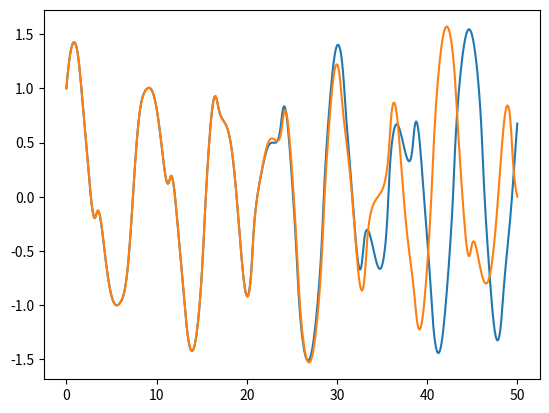

Write Python code to recreate this figure.
from scipy.integrate import solve_ivp
import matplotlib.pyplot as plt
import numpy as np


class DoublePendulum(object):
    """
    system_arg为系统参数，需传递一个array_like的对象，该对象的第一个值为l1的的长度，第二个
    参数为l2的长度，第三个值为小球m1的质量，第四个值为小球m2的质量

    init为系统初始值，需要传递一个array_like的对象，该对象的第一个值为l1与竖直方向的夹角，
    第二个值为l2与竖直方向的夹角，第三个值为l1的角速度，第四个值为l2的角速度

    第三个参数为求解的时间范围
    """
    def __init__(self, system_arg, init, t_span):
    	# 动画的总帧数
        total_frame = 500
        self.l1 = system_arg[0]
        self.l2 = system_arg[1]
        self.m1 = system_arg[2]
        self.m2 = system_arg[3]
        self.init_theta = init[0]
        self.init_psi = init[1]
        self.init_theta_1 = init[2]
        self.init_psi_1 = init[3]
        self.t_span = t_span
        self.t_eval = np.linspace(t_span[0], t_span[1], total_frame)

    def get_coefficient(self, theta, psi, theta_1, psi_1):
        g = 9.8
        a11 = (self.m1+self.m2) * self.l1
        a12 = self.m2 * self.l2 * np.cos(psi-theta)
        b1 = -self.m2 * self.l2 * np.sin(theta-psi) * psi_1**2 - (self.m1+self.m2) * g * np.sin(theta)
        a21 = self.l1 * np.cos(psi - theta)
        a22 = self.l2
        b2 = -self.l1 * np.sin(psi - theta) * theta_1**2 - g * np.sin(psi)
        matrix_A = ((a11, a12), (a21, a22))
        array_b = (b1, b2)
        coefficient = np.linalg.solve(matrix_A, array_b)
        return coefficient

    def func(self, t, y):
        theta = y[0]
        psi = y[1]
        theta_1 = y[2]
        psi_1 = y[3]
        theta_2, psi_2 = self.get_coefficient(theta, psi, theta_1, psi_1)
        return [theta_1, psi_1, theta_2, psi_2]

    def solve_ode(self):
        init = (self.init_theta, self.init_psi, self.init_theta_1, self.init_psi_1)
        sol = solve_ivp(self.func, self.t_span, init, t_eval=self.t_eval)
        return sol

    # 展示双摆运动的动画。若需显示小球轨迹，is_track=True，若不显示，则is_track=False
    def show(self, is_track=False):
        track_x = list()
        track_y = list()
        sol = self.solve_ode()
        for (theta, psi) in zip(sol.y[0], sol.y[1]):
            x1 = self.l1 * np.sin(theta)
            y1 = -self.l1 * np.cos(theta)
            x2 = self.l1 * np.sin(theta) + self.l2 * np.sin(psi)
            y2 = -self.l1 * np.cos(theta) - self.l2 * np.cos(psi)
            plt.scatter(x1, y1)
            plt.plot((0, x1), (0, y1))
            plt.scatter(x2, y2)
            plt.plot((x1, x2), (y1, y2))
            track_x.append(x2)
            track_y.append(y2)
            if is_track is True:
                plt.plot(track_x, track_y)
            plt.xlim(-(self.l1 + self.l2), +(self.l1 + self.l2))
            plt.ylim(-(self.l1 + self.l2), +(self.l1 + self.l2))
            # 每一帧停留的时间
            plt.pause(0.001)
            plt.draw()
            plt.clf()

system1 = DoublePendulum((10.000, 7, 10, 10), (1, 0, 1, 0), [0, 50])
system2 = DoublePendulum((10.001, 7, 10, 10), (1, 0, 1, 0), [0, 50])
sol1 = system1.solve_ode()
sol2 = system2.solve_ode()
plt.plot(sol1.t, sol1.y[0])
plt.plot(sol2.t, sol2.y[0])
plt.show()